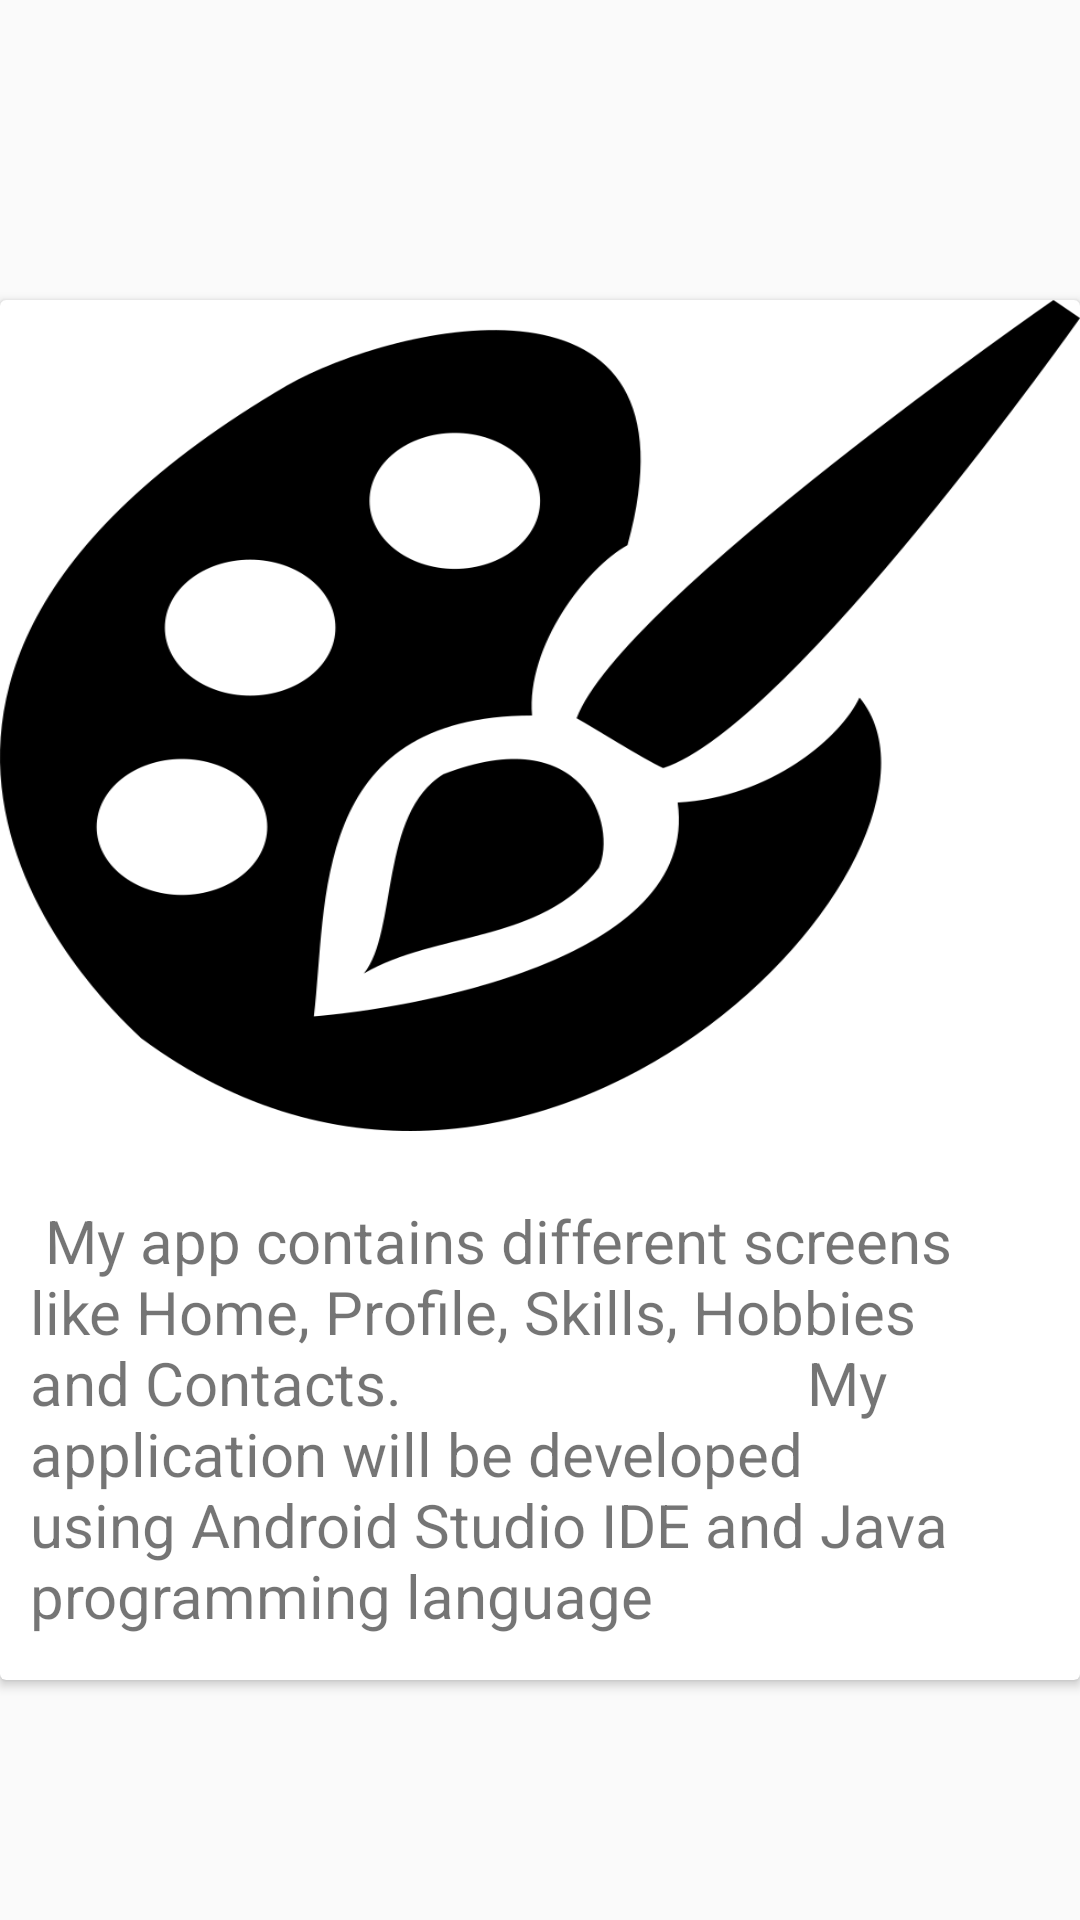

Produce the Android XML layout that renders to this screen, including the resource entries it uses.
<!-- AndroidManifest.xml: application theme Theme.RamNepali -->
<!-- res/layout/fragment_second.xml -->
<?xml version="1.0" encoding="utf-8"?>
<FrameLayout xmlns:android="http://schemas.android.com/apk/res/android"
    xmlns:tools="http://schemas.android.com/tools"
    android:layout_width="match_parent"
    android:layout_height="match_parent"
    tools:context=".SecondFragment">


    <androidx.cardview.widget.CardView
        android:layout_width="match_parent"
        android:layout_height="460dp"
        android:layout_marginTop="100dp">

        <ImageView
            android:layout_width="match_parent"
            android:layout_height="277dp"
            android:background="@mipmap/ic_second" />

        <TextView
            android:layout_width="match_parent"
            android:layout_height="152dp"
            android:layout_marginTop="300dp"
            android:paddingStart="10dp"
            android:text=" My app contains different screens like Home, Profile, Skills, Hobbies and Contacts.
                          My application will be developed using Android Studio IDE and Java programming language  "
            android:textSize="20sp"
            tools:ignore="HardcodedText,RtlSymmetry" />


    </androidx.cardview.widget.CardView>

</FrameLayout>
<!-- resources referenced by this layout -->
<resources>
  <!-- mipmap ic_second: png bitmap (mipmap-xxxhdpi, 36649 bytes) -->
  <style name="Theme.RamNepali" parent="Theme.AppCompat.Light.NoActionBar">
          
          <item name="colorPrimary">@color/purple_500</item>
          <item name="colorPrimaryVariant">@color/purple_700</item>
          <item name="colorOnPrimary">@color/white</item>
          
          <item name="colorSecondary">@color/teal_200</item>
          <item name="colorSecondaryVariant">@color/teal_700</item>
          <item name="colorOnSecondary">@color/black</item>
          
          <item name="android:statusBarColor" tools:targetApi="l">?attr/colorPrimaryVariant</item>
          
      </style>
  <!-- not gathered from this repository: default colours our renderer supplied (Android Studio template values) -->
  <color name="purple_500">#FF6200EE</color>
  <color name="purple_700">#FF3700B3</color>
  <color name="teal_200">#FF03DAC5</color>
  <color name="teal_700">#FF018786</color>
  <color name="black">#FF000000</color>
  <color name="white">#FFFFFFFF</color>
</resources>
